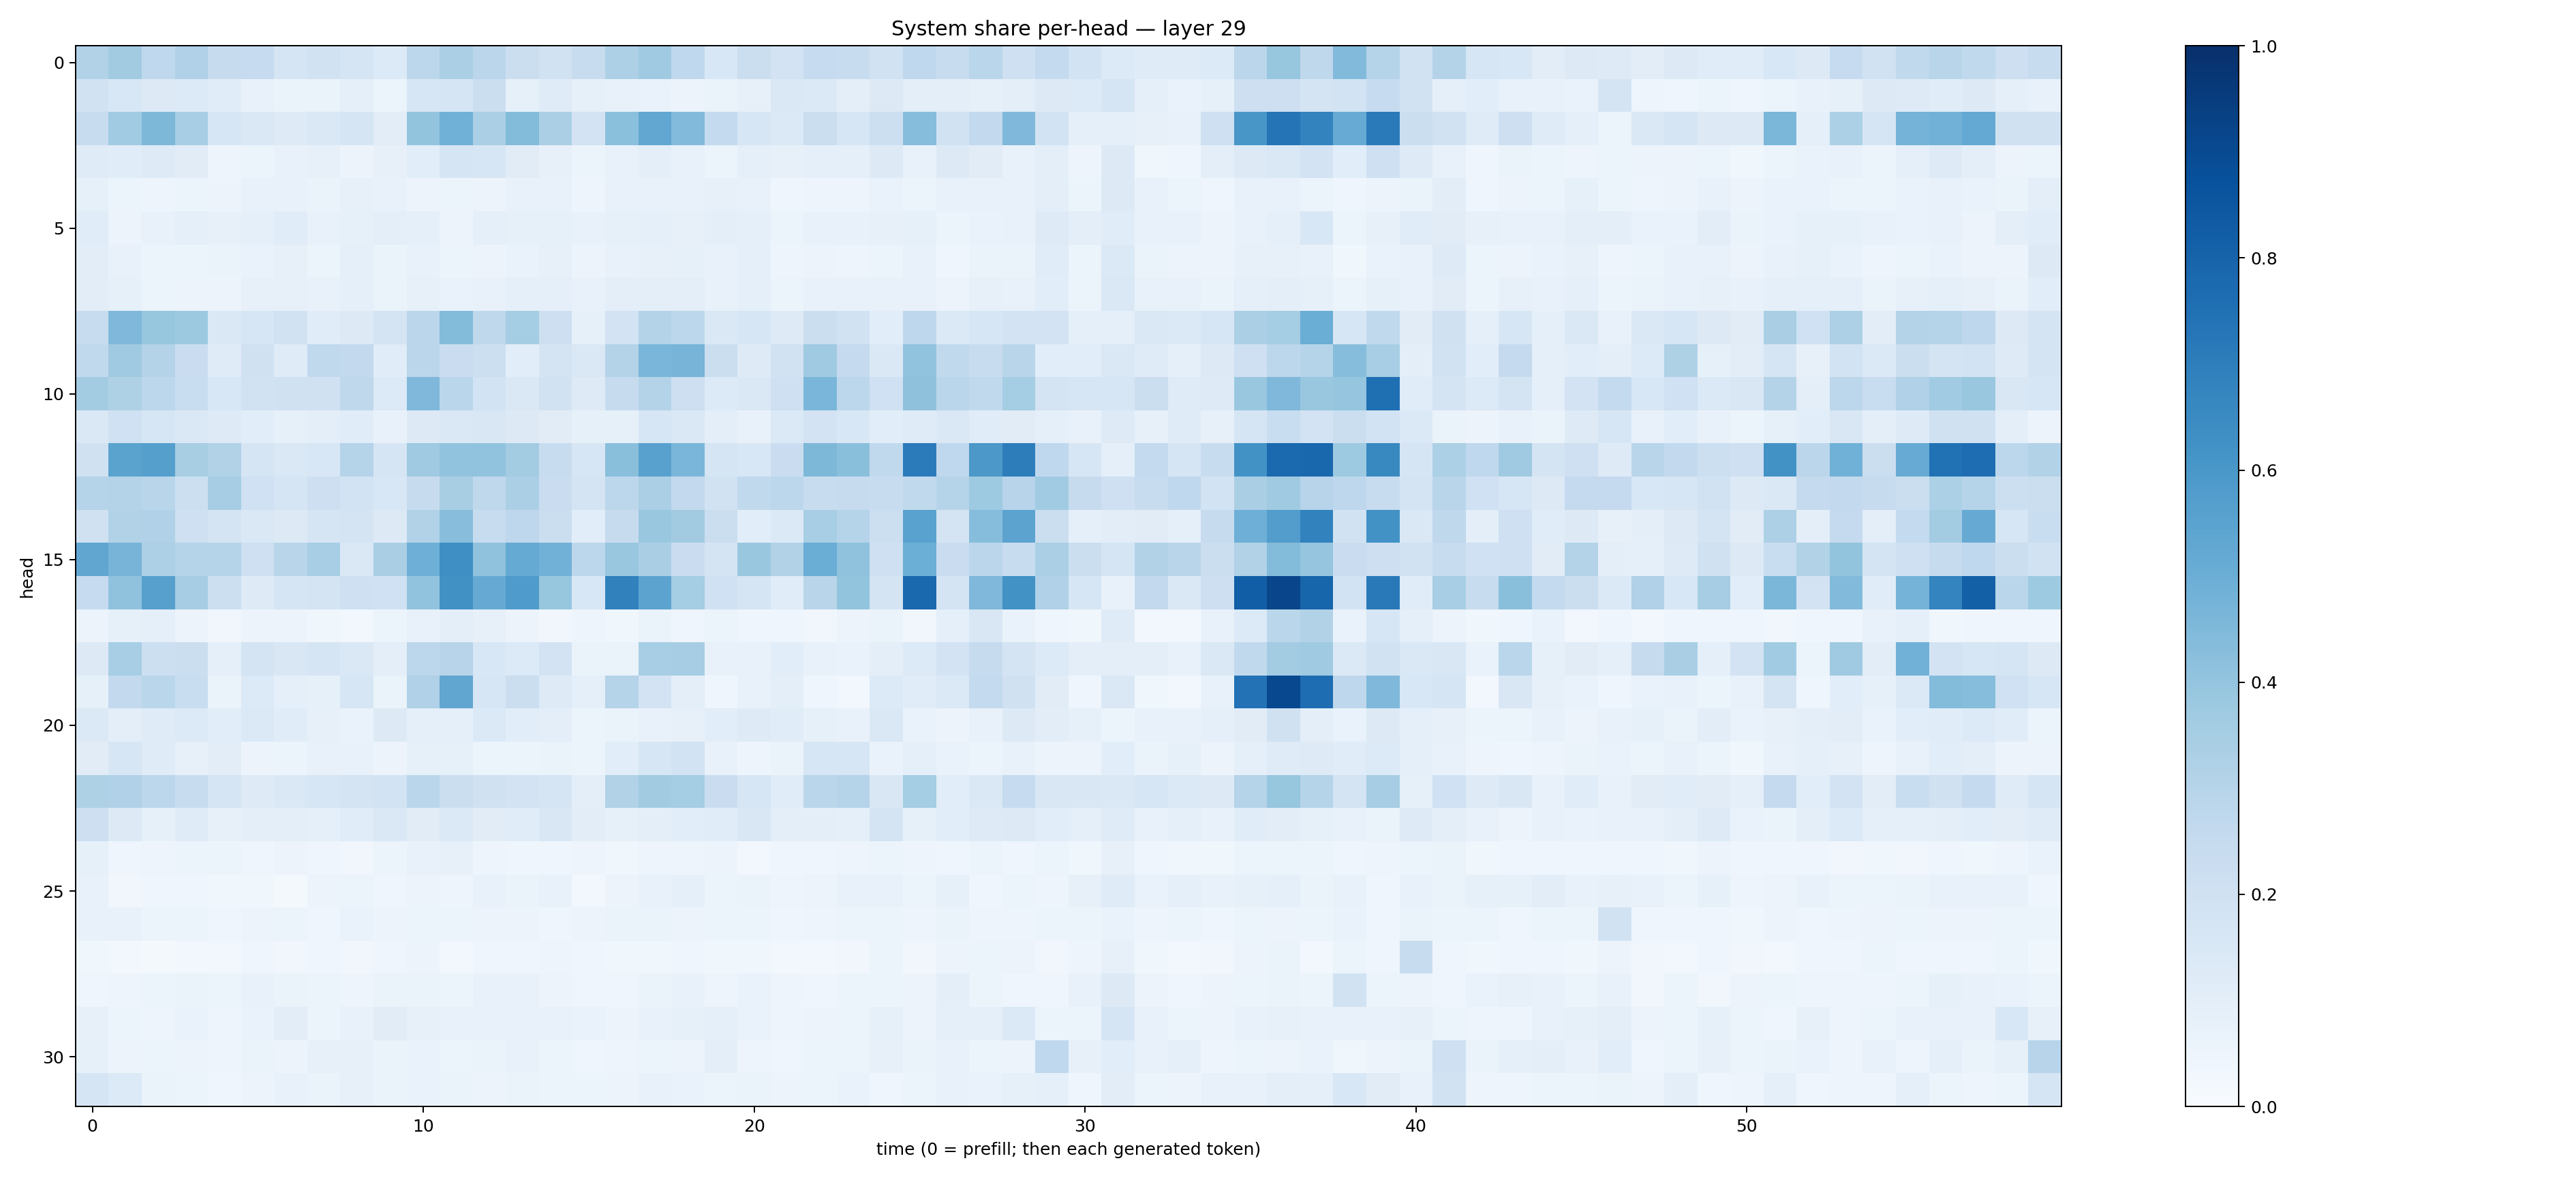

The table this chart was drawn from, first rows:
0.31410626, 0.36294866, 0.26899585, 0.3196738, 0.24219303, 0.24788511, 0.17102917, 0.19281076, 0.16686295, 0.13615239, 0.27914414, 0.33373567, 0.28469685, 0.22366601, 0.19375817, 0.23586367, 0.32699075, 0.37007284, 0.26786658, 0.15503274, 0.21926634, 0.1830535, 0.24753356, 0.24204455
0.1878, 0.154, 0.1267, 0.1354, 0.115, 0.0717, 0.06553, 0.06618, 0.08808, 0.05941, 0.1634, 0.1655, 0.219, 0.08296, 0.1176, 0.08454, 0.07646, 0.06753, 0.05634, 0.06558, 0.0808, 0.145, 0.1394, 0.09469
0.2388, 0.3661, 0.456, 0.345, 0.1606, 0.143, 0.1248, 0.1438, 0.1688, 0.1049, 0.3986, 0.4868, 0.3329, 0.4386, 0.3333, 0.1825, 0.4212, 0.5302, 0.4417, 0.2576, 0.1631, 0.1374, 0.2189, 0.1625
0.1205, 0.1158, 0.1233, 0.1115, 0.0492, 0.05983, 0.07364, 0.07842, 0.05575, 0.07828, 0.109, 0.1648, 0.158, 0.1104, 0.08101, 0.05893, 0.0727, 0.1003, 0.07579, 0.06244, 0.0884, 0.08109, 0.08623, 0.08831
0.08319, 0.05287, 0.04847, 0.06158, 0.05822, 0.07353, 0.07676, 0.06334, 0.0789, 0.07043, 0.05769, 0.05336, 0.05719, 0.07512, 0.075, 0.04921, 0.07285, 0.0735, 0.07224, 0.07902, 0.0756, 0.04157, 0.04802, 0.04691
0.1135, 0.05478, 0.07545, 0.09256, 0.08009, 0.08769, 0.1165, 0.0705, 0.08243, 0.09733, 0.08663, 0.05528, 0.0864, 0.08229, 0.08244, 0.07678, 0.08412, 0.09254, 0.08039, 0.09444, 0.08881, 0.06096, 0.07217, 0.07608
0.1048, 0.07478, 0.06001, 0.05881, 0.06591, 0.06839, 0.0801, 0.06139, 0.09034, 0.0645, 0.07388, 0.0623, 0.05571, 0.06785, 0.08095, 0.05806, 0.07637, 0.07834, 0.08246, 0.07211, 0.08656, 0.04907, 0.05843, 0.04962
0.1048, 0.08374, 0.0596, 0.05698, 0.05825, 0.08195, 0.07874, 0.07226, 0.09253, 0.06459, 0.07836, 0.06892, 0.07055, 0.08641, 0.08844, 0.07373, 0.09798, 0.09385, 0.09442, 0.07108, 0.09105, 0.05348, 0.07763, 0.0733
0.2413, 0.4509, 0.3915, 0.3769, 0.147, 0.1636, 0.1904, 0.116, 0.1274, 0.1785, 0.2825, 0.44, 0.2725, 0.3534, 0.2148, 0.08523, 0.182, 0.305, 0.2788, 0.1419, 0.1574, 0.1247, 0.2238, 0.192
0.2652, 0.3674, 0.3067, 0.2287, 0.1184, 0.1962, 0.1207, 0.2634, 0.2591, 0.1145, 0.2824, 0.2294, 0.2162, 0.1076, 0.1753, 0.147, 0.3064, 0.4629, 0.4702, 0.2237, 0.1239, 0.1911, 0.3678, 0.2525
0.3579, 0.3239, 0.2802, 0.2336, 0.1527, 0.1921, 0.1976, 0.1956, 0.2724, 0.1349, 0.4522, 0.2867, 0.1839, 0.1413, 0.1915, 0.124, 0.245, 0.3069, 0.2146, 0.1334, 0.1441, 0.2092, 0.4632, 0.2797
0.1435, 0.1992, 0.1591, 0.1443, 0.1234, 0.1086, 0.08363, 0.09562, 0.1164, 0.07053, 0.1255, 0.1446, 0.1503, 0.127, 0.1101, 0.08286, 0.08543, 0.1564, 0.142, 0.1004, 0.0771, 0.1374, 0.1812, 0.1559
0.1977, 0.5483, 0.5644, 0.3423, 0.3145, 0.1693, 0.1421, 0.1557, 0.3017, 0.1679, 0.3695, 0.406, 0.4037, 0.3582, 0.237, 0.161, 0.4233, 0.5579, 0.462, 0.1708, 0.1555, 0.2278, 0.4536, 0.4219
0.3028, 0.3074, 0.2904, 0.2161, 0.348, 0.2027, 0.1683, 0.2139, 0.186, 0.1524, 0.2453, 0.3405, 0.2708, 0.3343, 0.2298, 0.1792, 0.2778, 0.3348, 0.2615, 0.1889, 0.2644, 0.2774, 0.242, 0.2447
0.1988, 0.3128, 0.3195, 0.2033, 0.1751, 0.1452, 0.1253, 0.1706, 0.1744, 0.1299, 0.3096, 0.4283, 0.2421, 0.276, 0.2215, 0.1069, 0.246, 0.3852, 0.3601, 0.2247, 0.1078, 0.1373, 0.345, 0.3021
0.5324, 0.4688, 0.3254, 0.3, 0.3002, 0.2043, 0.2921, 0.3441, 0.1454, 0.3397, 0.4958, 0.6335, 0.4085, 0.5168, 0.4815, 0.279, 0.3892, 0.3389, 0.2285, 0.1787, 0.3862, 0.3111, 0.5032, 0.4073
0.2484, 0.4068, 0.5621, 0.3509, 0.2166, 0.1227, 0.1696, 0.1796, 0.2103, 0.2013, 0.4032, 0.6269, 0.5125, 0.5824, 0.3912, 0.1544, 0.6855, 0.5457, 0.3516, 0.2012, 0.1705, 0.1145, 0.2912, 0.3986
0.05527, 0.08276, 0.08905, 0.05534, 0.03198, 0.05766, 0.05586, 0.03806, 0.03026, 0.05409, 0.0734, 0.09725, 0.08075, 0.05649, 0.03483, 0.04738, 0.03729, 0.06505, 0.04239, 0.06145, 0.0446, 0.04412, 0.03362, 0.05703
0.1288, 0.3476, 0.2162, 0.2192, 0.09223, 0.1782, 0.15, 0.166, 0.1465, 0.09898, 0.2781, 0.2936, 0.154, 0.1334, 0.1831, 0.06595, 0.065, 0.3455, 0.3496, 0.07632, 0.07527, 0.1063, 0.07721, 0.06727
0.08359, 0.2582, 0.2878, 0.2339, 0.06346, 0.1331, 0.08903, 0.08551, 0.1631, 0.06345, 0.3177, 0.5345, 0.1585, 0.2262, 0.1237, 0.09008, 0.3009, 0.1824, 0.09845, 0.0396, 0.07327, 0.09631, 0.04472, 0.0276
0.1385, 0.1015, 0.1193, 0.1356, 0.108, 0.1376, 0.1151, 0.07827, 0.06734, 0.1262, 0.08604, 0.08995, 0.1398, 0.1069, 0.09676, 0.05268, 0.06616, 0.07556, 0.08105, 0.1081, 0.1216, 0.1169, 0.08384, 0.07191
0.1117, 0.1589, 0.1197, 0.08156, 0.1031, 0.05608, 0.05968, 0.07179, 0.07347, 0.05476, 0.08531, 0.08275, 0.06226, 0.06159, 0.06477, 0.051, 0.1081, 0.1607, 0.1859, 0.07397, 0.0493, 0.06514, 0.1618, 0.1573
0.3208, 0.32, 0.2783, 0.2354, 0.1705, 0.1246, 0.1426, 0.1577, 0.1794, 0.1847, 0.2859, 0.2217, 0.1984, 0.1803, 0.1697, 0.09922, 0.3129, 0.3608, 0.3521, 0.2275, 0.1567, 0.1133, 0.2876, 0.3024
0.2134, 0.1293, 0.08527, 0.1189, 0.07914, 0.1002, 0.1015, 0.08713, 0.1156, 0.141, 0.111, 0.1378, 0.1108, 0.1136, 0.1522, 0.1024, 0.08506, 0.09443, 0.1071, 0.1144, 0.1496, 0.09744, 0.0974, 0.08738
0.08431, 0.04546, 0.04917, 0.0602, 0.05286, 0.03963, 0.05638, 0.04301, 0.03276, 0.06059, 0.07277, 0.07861, 0.04779, 0.04356, 0.04108, 0.04837, 0.03829, 0.04853, 0.04764, 0.05688, 0.03032, 0.04543, 0.03915, 0.04691
0.07732, 0.03139, 0.04271, 0.0468, 0.03622, 0.0355, 0.01901, 0.05709, 0.05878, 0.04523, 0.05768, 0.04902, 0.07458, 0.06396, 0.07811, 0.03105, 0.05481, 0.07716, 0.09019, 0.05349, 0.06399, 0.04761, 0.05716, 0.07122
0.07775, 0.07182, 0.06196, 0.05975, 0.04113, 0.05745, 0.05928, 0.0461, 0.069, 0.056, 0.06011, 0.06187, 0.058, 0.0548, 0.04478, 0.05521, 0.06433, 0.06509, 0.05579, 0.0512, 0.05378, 0.04615, 0.04814, 0.05263
0.03861, 0.02539, 0.02262, 0.02453, 0.03103, 0.04637, 0.03289, 0.04345, 0.03197, 0.042, 0.05582, 0.02699, 0.04526, 0.04471, 0.04724, 0.04379, 0.03549, 0.03577, 0.04293, 0.03657, 0.03825, 0.02842, 0.02879, 0.03322
0.04497, 0.04702, 0.06021, 0.06284, 0.05873, 0.07721, 0.06413, 0.05297, 0.05039, 0.0648, 0.06408, 0.06002, 0.07165, 0.07611, 0.0555, 0.04421, 0.04216, 0.0632, 0.07707, 0.05041, 0.06743, 0.05005, 0.04141, 0.06236
0.07956, 0.05946, 0.05049, 0.06884, 0.04907, 0.06886, 0.102, 0.06114, 0.07468, 0.111, 0.07996, 0.07428, 0.07262, 0.07357, 0.07098, 0.06708, 0.05854, 0.07437, 0.08289, 0.08673, 0.06978, 0.04872, 0.05641, 0.06059
0.08536, 0.05609, 0.05129, 0.05828, 0.05002, 0.06595, 0.05847, 0.07996, 0.07941, 0.06507, 0.06724, 0.06151, 0.06512, 0.07317, 0.05092, 0.04503, 0.04753, 0.0595, 0.05525, 0.09573, 0.04815, 0.04637, 0.05283, 0.05142
0.1641, 0.1346, 0.06332, 0.05369, 0.0456, 0.05814, 0.07064, 0.06263, 0.07974, 0.06557, 0.06701, 0.06543, 0.05759, 0.0632, 0.05252, 0.05128, 0.05757, 0.0733, 0.06706, 0.06031, 0.06377, 0.05553, 0.0544, 0.06993
